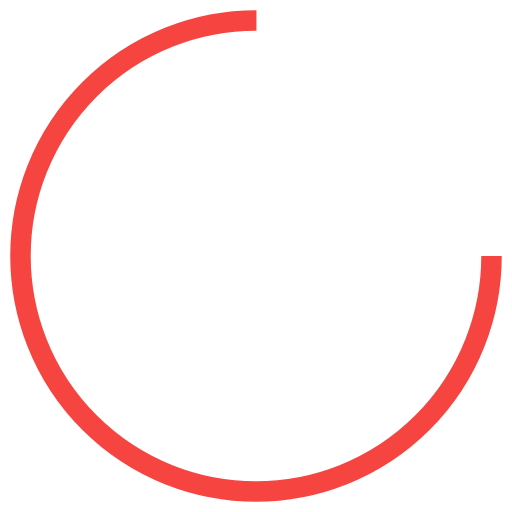
t = 0.00 s
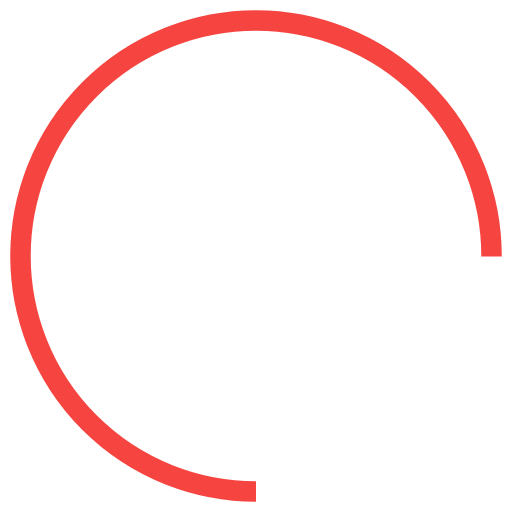
t = 0.25 s
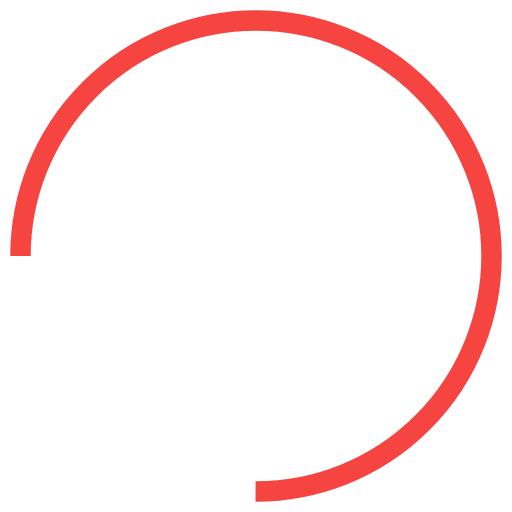
t = 0.50 s
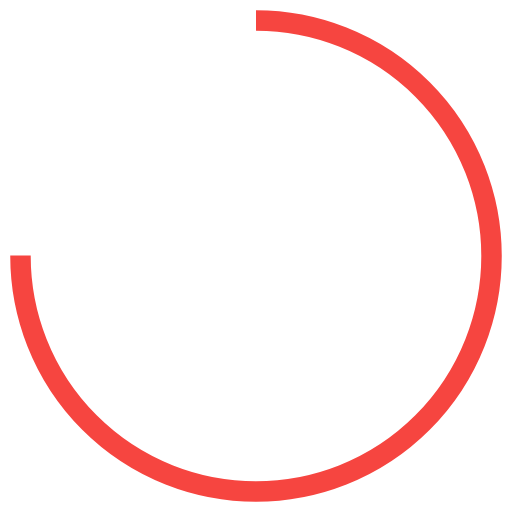
t = 0.75 s

The animated SVG that drew these frames (rendered in a browser with its animation timeline set to each time). Animation: 1 SMIL element (animateTransform=1); one cycle of 1.00 s, repeats indefinitely.

<?xml version="1.0" encoding="utf-8"?>
<svg xmlns="http://www.w3.org/2000/svg" xmlns:xlink="http://www.w3.org/1999/xlink" style="margin: auto; background: none; display: block; shape-rendering: auto;" width="197px" height="197px" viewBox="0 0 100 100" preserveAspectRatio="xMidYMid">
<circle cx="50" cy="50" fill="none" stroke="#f64540" stroke-width="4" r="46" stroke-dasharray="216.76989309769573 74.25663103256524">
  <animateTransform attributeName="transform" type="rotate" repeatCount="indefinite" dur="1s" values="0 50 50;360 50 50" keyTimes="0;1"></animateTransform>
</circle>
<!-- [ldio] generated by https://loading.io/ --></svg>
